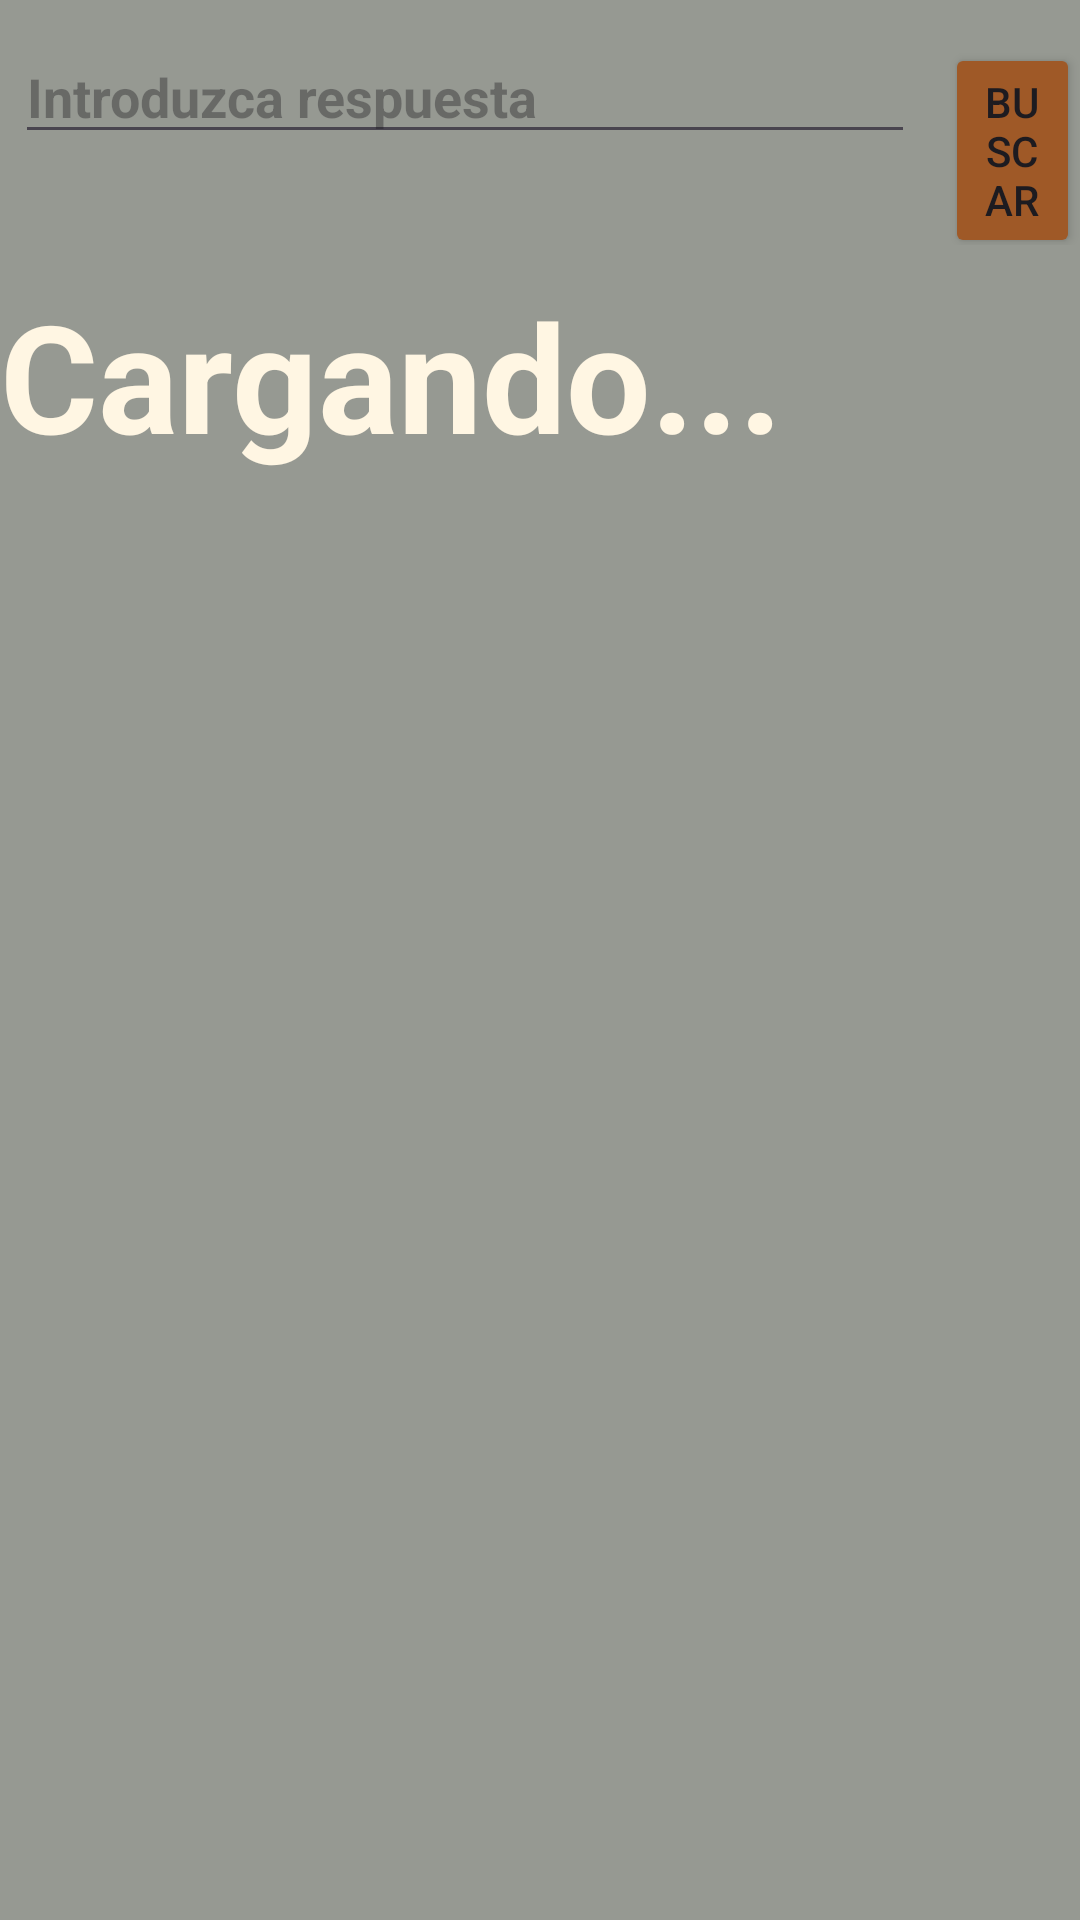

Produce the Android XML layout that renders to this screen, including the resource entries it uses.
<!-- AndroidManifest.xml: application theme Theme.RecyclerXAPI -->
<!-- res/layout/fragment_inicio.xml -->
<?xml version="1.0" encoding="utf-8"?>
<RelativeLayout xmlns:android="http://schemas.android.com/apk/res/android"
    xmlns:tools="http://schemas.android.com/tools"
    xmlns:app="http://schemas.android.com/apk/res-auto"
    android:layout_width="match_parent"
    android:layout_height="match_parent"
    tools:context=".Fragments.FragmentInicio"
    android:background="@color/gris_Clarito">

    <LinearLayout
        android:id="@+id/busqueda_main"
        android:layout_width="match_parent"
        android:layout_height="wrap_content"
        app:layout_constraintTop_toTopOf="parent"
        android:orientation="horizontal"
        android:layout_marginTop="10dp"
        >

        <EditText
            android:id="@+id/main_ET"
            android:layout_width="300dp"
            android:layout_height="wrap_content"
            android:hint="Introduzca respuesta"
            android:inputType="text"
            android:textColor="@color/cremoso"
            android:textStyle="bold"
            android:layout_marginLeft="5dp"
            android:layout_marginRight="10dp"

            />

        <Button
            android:id="@+id/boton_main"
            android:layout_width="wrap_content"
            android:layout_height="wrap_content"
            android:text="Buscar"
            android:backgroundTint="@color/naranja_cobre"
            />

    </LinearLayout>

    <androidx.recyclerview.widget.RecyclerView
        android:id="@+id/recycler_anime"
        android:layout_width="match_parent"
        android:layout_height="wrap_content"
        android:layout_below="@id/busqueda_main"
        app:layoutManager="androidx.recyclerview.widget.GridLayoutManager"
        app:spanCount="1"
        android:layout_marginTop="10dp"
        tools:itemCount="5"
        tools:listitem="@layout/vw_elemento"

        />
    <TextView
        android:id="@+id/text_test"
        android:layout_width="wrap_content"
        android:layout_height="wrap_content"
        android:layout_below="@id/recycler_anime"
        app:layout_constraintTop_toBottomOf="@id/recycler_anime"
        android:textSize="50sp"
        android:textColor="@color/cremoso"
        android:textStyle="bold"
        android:text="Cargando..."
        />

</RelativeLayout>
<!-- res/layout/vw_elemento.xml (included above) -->
<?xml version="1.0" encoding="utf-8"?>
<androidx.constraintlayout.widget.ConstraintLayout xmlns:android="http://schemas.android.com/apk/res/android"
    xmlns:app="http://schemas.android.com/apk/res-auto"
    xmlns:tools="http://schemas.android.com/tools"
    android:layout_width="match_parent"
    android:layout_height="wrap_content">

    <androidx.cardview.widget.CardView
        android:id="@+id/animeCardVw"
        android:layout_width="match_parent"
        android:layout_height="wrap_content"
        app:layout_constraintTop_toTopOf="parent"
        app:layout_constraintBottom_toBottomOf="parent"
        app:layout_constraintEnd_toEndOf="parent"
        app:layout_constraintStart_toStartOf="parent"

        android:layout_margin="10dp"
        app:cardCornerRadius="25dp"
        app:cardElevation="15dp"

        >
        <LinearLayout
            android:layout_width="match_parent"
            android:layout_height="wrap_content"
            android:orientation="horizontal"
            app:layout_constraintStart_toStartOf="parent"
            app:layout_constraintTop_toTopOf="parent">

            <ImageView
                android:id="@+id/imVw_animeUrl"
                android:layout_width="match_parent"
                android:layout_height="wrap_content"
                android:layout_weight="4"
                tools:srcCompat="@tools:sample/avatars" />

            <LinearLayout
                android:layout_width="match_parent"
                android:layout_height="wrap_content"
                android:layout_weight="4"
                android:orientation="vertical"
                android:layout_marginTop="25dp"
                android:layout_marginEnd="10dp"
                >


                <TextView
                    android:id="@+id/txt_animeName"
                    android:layout_width="match_parent"
                    android:layout_height="wrap_content"
                    android:layout_marginLeft="10dp"
                    android:layout_marginBottom="10dp"
                    android:text="Name"
                    android:textSize="15dp" />

                <TextView
                    android:id="@+id/txt_animeCaps"
                    android:layout_width="match_parent"
                    android:layout_height="wrap_content"
                    android:layout_marginLeft="10dp"
                    android:layout_marginBottom="10dp"
                    android:text="Nums_Caps"
                    android:textSize="15dp" />

                <TextView
                    android:id="@+id/txt_animeState"
                    android:layout_width="match_parent"
                    android:layout_height="wrap_content"
                    android:layout_marginLeft="10dp"
                    android:layout_marginBottom="10dp"
                    android:text="Estado"
                    android:textSize="15dp" />

                <TextView
                    android:id="@+id/animeID"
                    android:layout_width="match_parent"
                    android:layout_height="wrap_content"
                    android:layout_marginLeft="10dp"
                    android:layout_marginBottom="10dp"
                    android:text="ID"
                    android:textSize="15dp" />
            </LinearLayout>
        </LinearLayout>
    </androidx.cardview.widget.CardView>
</androidx.constraintlayout.widget.ConstraintLayout>
<!-- resources referenced by this layout -->
<resources>
  <color name="cremoso">#fff6e3</color>
  <color name="gris_Clarito">#969992</color>
  <color name="naranja_cobre">#9f5927</color>
  <style name="Theme.RecyclerXAPI" parent="Base.Theme.RecyclerXAPI" />
  <style name="Base.Theme.RecyclerXAPI" parent="Theme.Material3.DayNight.NoActionBar">
          
          
      </style>
</resources>
